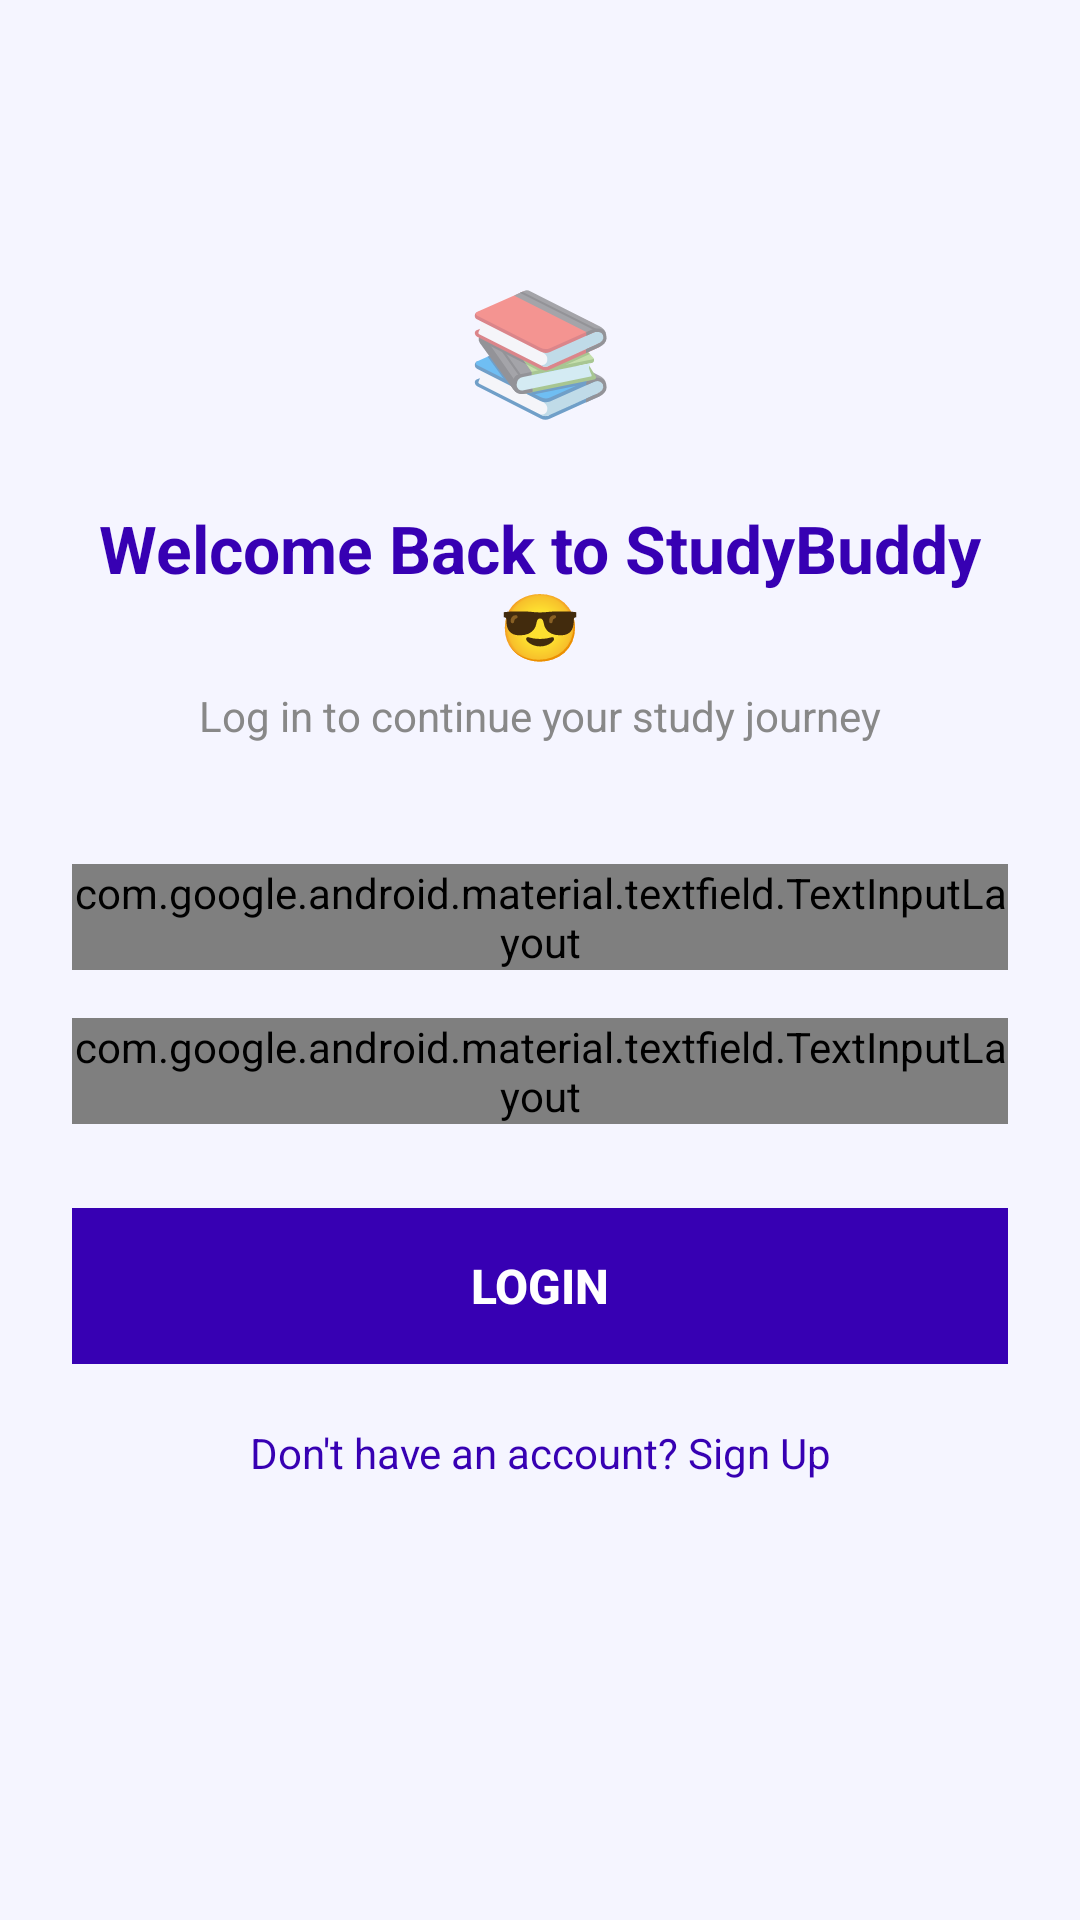

Reconstruct the res/layout file that produces this screen, plus the resources it refers to.
<!-- AndroidManifest.xml: application theme Theme.Madaat -->
<!-- res/layout/activity_main.xml -->
<?xml version="1.0" encoding="utf-8"?>
<ScrollView
    xmlns:android="http://schemas.android.com/apk/res/android"
    xmlns:app="http://schemas.android.com/apk/res-auto"
    android:layout_width="match_parent"
    android:layout_height="match_parent"
    android:background="#F5F5FF"
    android:fillViewport="true">

    <androidx.constraintlayout.widget.ConstraintLayout
        android:layout_width="match_parent"
        android:layout_height="wrap_content"
        android:paddingHorizontal="24dp"
        android:paddingTop="80dp"
        android:paddingBottom="40dp">

        
        <TextView
            android:id="@+id/appIcon"
            android:layout_width="72dp"
            android:layout_height="72dp"
            android:text="📚"
            android:textSize="40sp"
            android:gravity="center"
            app:layout_constraintTop_toTopOf="parent"
            app:layout_constraintStart_toStartOf="parent"
            app:layout_constraintEnd_toEndOf="parent" />

        
        <TextView
            android:id="@+id/textView3"
            android:layout_width="0dp"
            android:layout_height="wrap_content"
            android:layout_marginTop="16dp"
            android:text="Welcome Back to StudyBuddy 😎"
            android:textColor="#3700B3"
            android:textSize="22sp"
            android:textStyle="bold"
            android:gravity="center"
            app:layout_constraintTop_toBottomOf="@id/appIcon"
            app:layout_constraintStart_toStartOf="parent"
            app:layout_constraintEnd_toEndOf="parent" />

        
        <TextView
            android:id="@+id/subtitle"
            android:layout_width="0dp"
            android:layout_height="wrap_content"
            android:layout_marginTop="6dp"
            android:text="Log in to continue your study journey"
            android:textColor="#888888"
            android:textSize="14sp"
            android:gravity="center"
            app:layout_constraintTop_toBottomOf="@id/textView3"
            app:layout_constraintStart_toStartOf="parent"
            app:layout_constraintEnd_toEndOf="parent" />

        
        <com.google.android.material.textfield.TextInputLayout
            android:id="@+id/emailLayout"
            style="@style/Widget.MaterialComponents.TextInputLayout.OutlinedBox"
            android:layout_width="0dp"
            android:layout_height="wrap_content"
            android:layout_marginTop="40dp"
            android:hint="Email Address"
            app:boxCornerRadiusTopStart="12dp"
            app:boxCornerRadiusTopEnd="12dp"
            app:boxCornerRadiusBottomStart="12dp"
            app:boxCornerRadiusBottomEnd="12dp"
            app:layout_constraintTop_toBottomOf="@id/subtitle"
            app:layout_constraintStart_toStartOf="parent"
            app:layout_constraintEnd_toEndOf="parent">

            <com.google.android.material.textfield.TextInputEditText
                android:id="@+id/EmailAddress"
                android:layout_width="match_parent"
                android:layout_height="wrap_content"
                android:inputType="textEmailAddress" />
        </com.google.android.material.textfield.TextInputLayout>

        
        <com.google.android.material.textfield.TextInputLayout
            android:id="@+id/passwordLayout"
            style="@style/Widget.MaterialComponents.TextInputLayout.OutlinedBox"
            android:layout_width="0dp"
            android:layout_height="wrap_content"
            android:layout_marginTop="16dp"
            android:hint="Password"
            app:passwordToggleEnabled="true"
            app:boxCornerRadiusTopStart="12dp"
            app:boxCornerRadiusTopEnd="12dp"
            app:boxCornerRadiusBottomStart="12dp"
            app:boxCornerRadiusBottomEnd="12dp"
            app:layout_constraintTop_toBottomOf="@id/emailLayout"
            app:layout_constraintStart_toStartOf="parent"
            app:layout_constraintEnd_toEndOf="parent">

            <com.google.android.material.textfield.TextInputEditText
                android:id="@+id/password"
                android:layout_width="match_parent"
                android:layout_height="wrap_content"
                android:inputType="textPassword" />
        </com.google.android.material.textfield.TextInputLayout>

        
        <Button
            android:id="@+id/button"
            android:layout_width="0dp"
            android:layout_height="52dp"
            android:layout_marginTop="28dp"
            android:background="#3700B3"
            android:text="Login"
            android:textColor="@color/white"
            android:textSize="16sp"
            android:textStyle="bold"
            android:stateListAnimator="@null"
            app:layout_constraintTop_toBottomOf="@id/passwordLayout"
            app:layout_constraintStart_toStartOf="parent"
            app:layout_constraintEnd_toEndOf="parent" />

        
        <TextView
            android:id="@+id/signin"
            android:layout_width="wrap_content"
            android:layout_height="wrap_content"
            android:layout_marginTop="20dp"
            android:text="Don't have an account? Sign Up"
            android:textColor="#3700B3"
            android:textSize="14sp"
            android:gravity="center"
            android:clickable="true"
            android:focusable="true"
            app:layout_constraintTop_toBottomOf="@id/button"
            app:layout_constraintStart_toStartOf="parent"
            app:layout_constraintEnd_toEndOf="parent" />

    </androidx.constraintlayout.widget.ConstraintLayout>
</ScrollView>
<!-- resources referenced by this layout -->
<resources>
  <style name="Theme.Madaat" parent="Theme.AppCompat.Light.DarkActionBar">
          
          <item name="colorPrimary">@color/purple_500</item>
          <item name="colorPrimaryDark">@color/purple_700</item>
          <item name="colorAccent">@color/teal_200</item>
          
      </style>
  <!-- not gathered from this repository: default colours our renderer supplied (Android Studio template values) -->
  <color name="purple_500">#FF6200EE</color>
  <color name="purple_700">#FF3700B3</color>
  <color name="teal_200">#FF03DAC5</color>
  <color name="white">#FFFFFFFF</color>
</resources>
